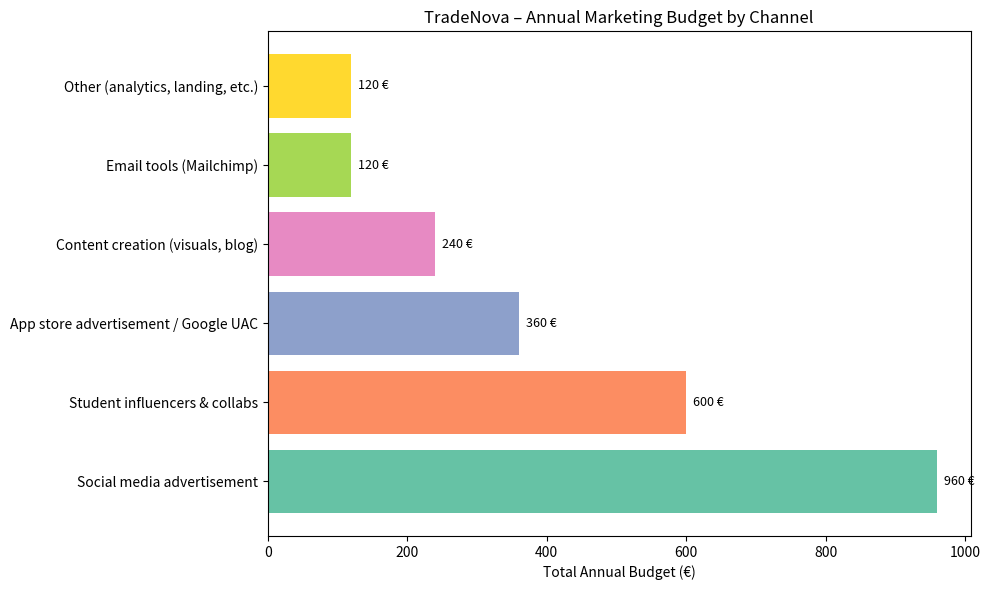

Here is the Python script that generated this plot:
import matplotlib.pyplot as plt

# Суммарные значения на год по каждому каналу
channels = [
    "Social media advertisement",
    "Student influencers & collabs",
    "App store advertisement / Google UAC",
    "Content creation (visuals, blog)",
    "Email tools (Mailchimp)",
    "Other (analytics, landing, etc.)",
]

totals = [960, 600, 360, 240, 120, 120]

# Цвета (можно варьировать под настроение или важность)
colors = ["#66c2a5", "#fc8d62", "#8da0cb", "#e78ac3", "#a6d854", "#ffd92f"]

# Построение графика
plt.figure(figsize=(10, 6))
bars = plt.barh(channels, totals, color=colors)
plt.xlabel("Total Annual Budget (€)")
plt.title("TradeNova – Annual Marketing Budget by Channel")

# Добавим подписи к столбцам
for bar, value in zip(bars, totals):
    plt.text(
        value + 10,
        bar.get_y() + bar.get_height() / 2,
        f"{value} €",
        va="center",
        fontsize=9,
    )

plt.tight_layout()
plt.show()
